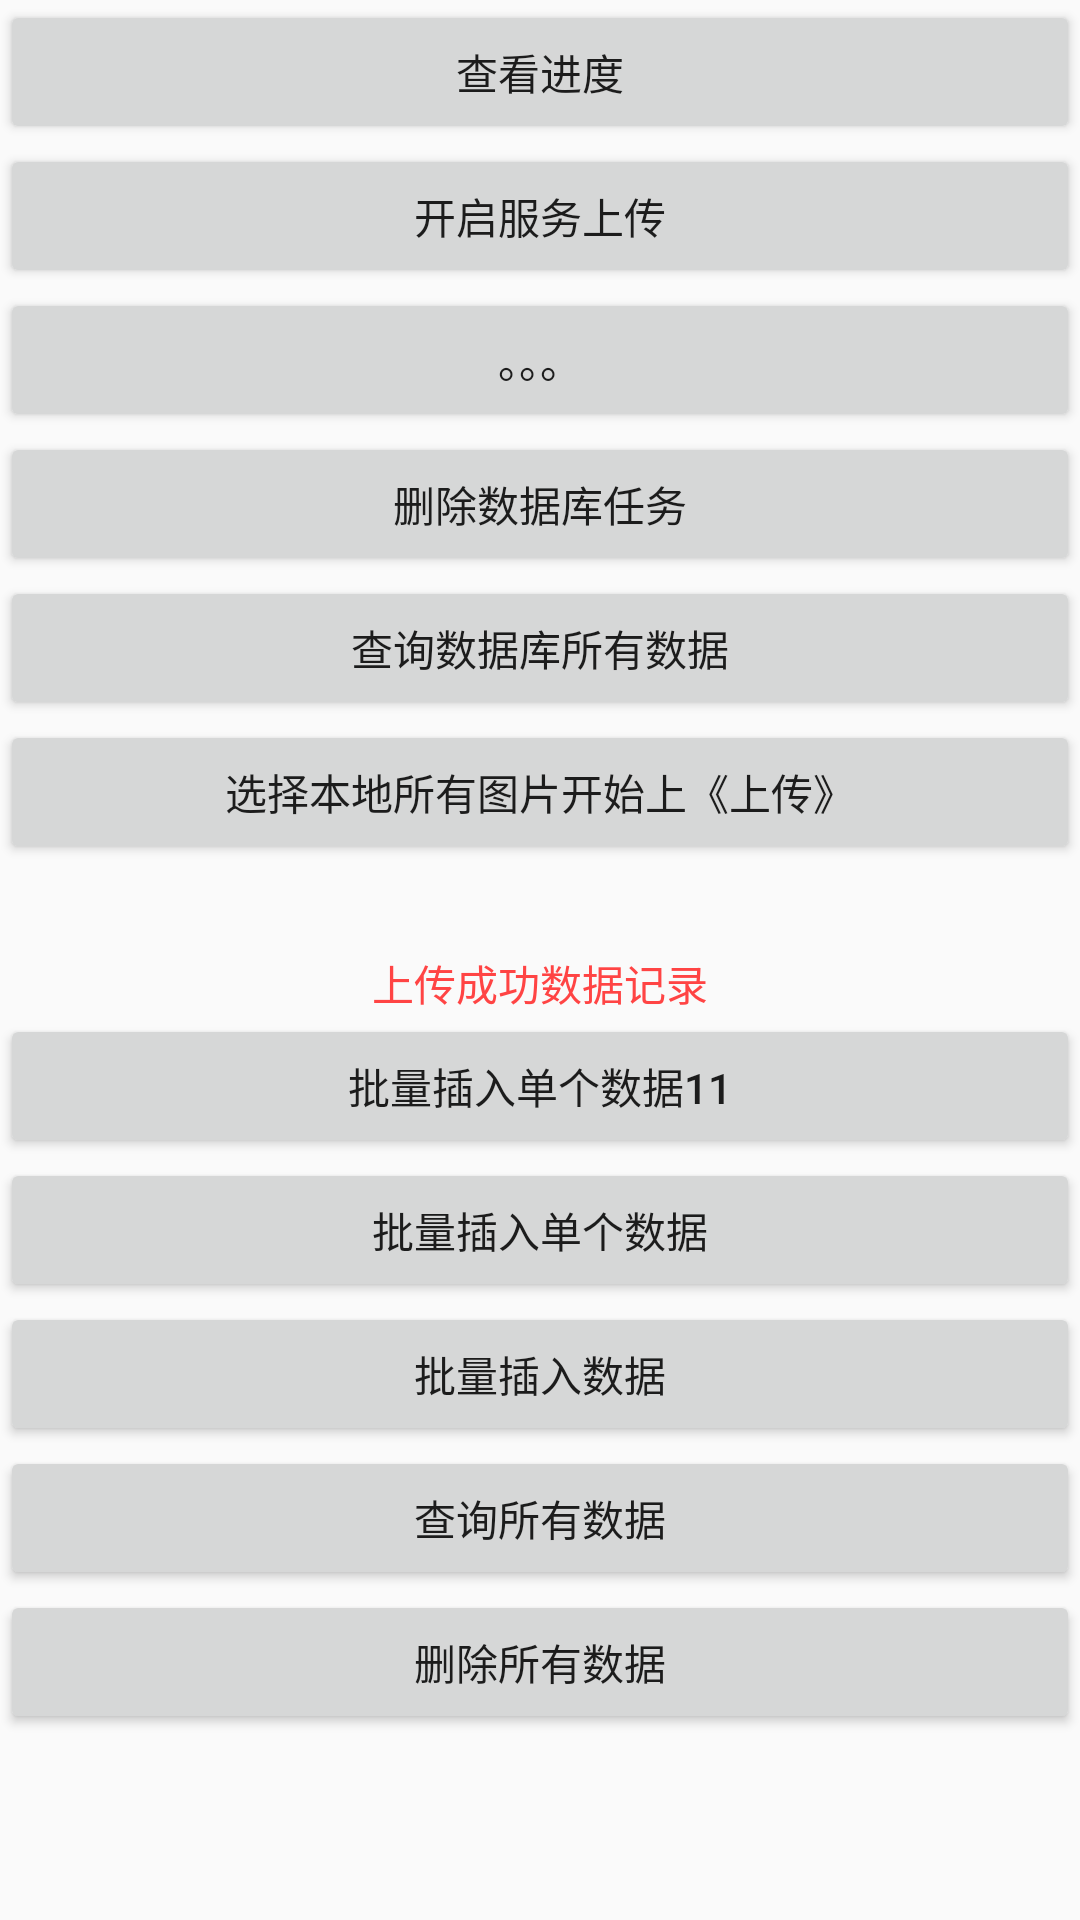

This screen was rendered from an Android layout file. Write that file and the resources it references.
<!-- AndroidManifest.xml: application theme AppTheme -->
<!-- res/layout/activity_main.xml -->
<?xml version="1.0" encoding="utf-8"?>
<ScrollView
    xmlns:android="http://schemas.android.com/apk/res/android"
    xmlns:app="http://schemas.android.com/apk/res-auto"
    xmlns:tools="http://schemas.android.com/tools"
    android:layout_width="match_parent"
    android:layout_height="match_parent">
    <LinearLayout

        android:layout_width="match_parent"
        android:layout_height="match_parent"
        android:orientation="vertical"
        tools:context="com.dqr.www.multitaskupload.MainActivity">

        <Button
            android:id="@+id/btn_see"
            android:layout_width="match_parent"
            android:layout_height="wrap_content"
            android:text="查看进度"/>

        <Button
            android:id="@+id/btn_add"
            android:layout_width="match_parent"
            android:layout_height="wrap_content"
            android:text="开启服务上传"/>

        <Button
            android:id="@+id/btn_list"
            android:layout_width="match_parent"
            android:layout_height="wrap_content"
            android:onClick="onClick"
            android:text="。。。"/>

        <Button
            android:id="@+id/btn_delete"
            android:layout_width="match_parent"
            android:layout_height="wrap_content"
            android:text="删除数据库任务"/>

        <Button
            android:id="@+id/btn_query"
            android:layout_width="match_parent"
            android:layout_height="wrap_content"
            android:text="查询数据库所有数据"/>

        <Button
            android:id="@+id/btn_select"
            android:layout_width="match_parent"
            android:layout_height="wrap_content"
            android:onClick="onClick"
            android:text="选择本地所有图片开始上《上传》"/>

        <TextView android:layout_width="match_parent"
                  android:layout_height="50dp"
                  android:gravity="bottom|center_horizontal"
                  android:text="上传成功数据记录"
                  android:textColor="@android:color/holo_red_light"/>
        <Button
            android:id="@+id/btn_add_single1"
            android:layout_width="match_parent"
            android:layout_height="wrap_content"
            android:onClick="onClick"
            android:text="批量插入单个数据11"/>

        <Button
            android:id="@+id/btn_add_single"
            android:layout_width="match_parent"
            android:layout_height="wrap_content"
            android:onClick="onClick"
            android:text="批量插入单个数据"/>

        <Button
            android:id="@+id/btn_add_multi"
            android:layout_width="match_parent"
            android:layout_height="wrap_content"
            android:onClick="onClick"
            android:text="批量插入数据"/>

        <Button
            android:id="@+id/btn_add_select"
            android:layout_width="match_parent"
            android:layout_height="wrap_content"
            android:onClick="onClick"
            android:text="查询所有数据"/>

        <Button
            android:id="@+id/btn_add_delete"
            android:layout_width="match_parent"
            android:layout_height="wrap_content"
            android:onClick="onClick"
            android:text="删除所有数据"/>


    </LinearLayout>
</ScrollView>
<!-- resources referenced by this layout -->
<resources>
  <style name="AppTheme" parent="Theme.AppCompat.Light.DarkActionBar">
          
          <item name="colorPrimary">@color/colorPrimary</item>
          <item name="colorPrimaryDark">@color/colorPrimaryDark</item>
          <item name="colorAccent">@color/colorAccent</item>
      </style>
  <color name="colorPrimary">#3F51B5</color>
  <color name="colorPrimaryDark">#303F9F</color>
  <color name="colorAccent">#FF4081</color>
</resources>
